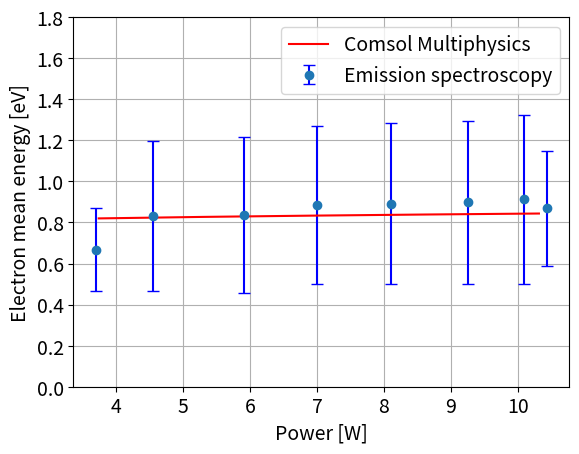

Source code (Python):
import numpy as np
import matplotlib.pyplot as plt

#define dataset
spec_Hg2 = 1.0553229796872026 #117V 3.7W
spec_Hg5 = 1.083463224623856 #175V 4.79W
spec_Hg8 = 0.6673742456383801 #181V 6.1W
spec_Hg11 = 0.8329615094821629 #229V 7.14W
spec_Hg14 = 0.8366990235616073 #306V 8.09W
spec_Hg17 = 0.8847561518685165 #368V 9.19W
spec_Hg18 = 0.7850808196986309 #381V 10.6W
spec_Hg19 = 0.8917078400547831 #439V 10.6W
spec_Hg20 = 0.8978328046813642 #509V 10.6W
spec_Hg21 = 0.9127942908928197 #573V 10.6W
spec_Hg22 = 0.8697454257211703 #602V 10.6W

spec_Hg8_1 = [5382.875163439398, 5382.875163439398] #181V 6.1W
spec_Hg11_1 = [6299.140762963169, 6299.140762963169, 11052.843191931877, 6299.140762963169, 11052.843191931877,
               6299.140762963169, 6299.140762963169, 3013.0590575109, 6299.140762963169, 3013.0590575109,
               11052.843191931877, 11052.843191931877, 3013.0590575109004, 3013.0590575109004] #229V 7.14W
spec_Hg14_1 = [6207.197649394248, 6207.197649394248, 11434.634190693612, 6207.197649394248, 11434.634190693612,
               6207.197649394248, 6207.197649394248, 2874.6932450530176, 6207.197649394248, 2874.6932450530176,
               11434.634190693612, 11434.634190693612, 2874.6932450530176, 2874.6932450530176] #306V 8.09W
spec_Hg17_1 = [6179.901096149542, 6179.901096149542, 11602.102313483185, 6179.901096149542, 11602.102313483185,
               6179.901096149542, 6179.901096149542, 11602.102313483185, 6179.901096149542, 6179.901096149542,
               2828.212342587602, 6179.901096149542, 6179.901096149542, 6179.901096149542, 2828.212342587602,
               11602.102313483183, 11602.102313483183, 11602.102313483183, 2828.212342587602, 2828.212342587602] #368V 9.19W
spec_Hg19_1 = [6183.202321100703,
               6183.202321100703,
11801.382851485341,
6183.202321100703,
11801.382851485341,
6183.202321100703,
6183.202321100703,
11801.382851485341,
6183.202321100703,
6183.202321100703,
2801.3914380263404,
6183.202321100703,
6183.202321100703,
6183.202321100703,
2801.3914380263404,
11801.382851485341,
11801.382851485341,
11801.382851485341,
2801.3914380263404,
2801.3914380263404] #439V 10.6W
spec_Hg20_1 = [6209.230897900506,
6209.230897900506,
11921.457560632549,
6209.230897900506,
11921.457560632549,
6209.230897900506,
6209.230897900506,
11921.457560632549,
6209.230897900506,
6209.230897900506,
2803.2201610580482,
6209.230897900506,
6209.230897900506,
6209.230897900506,
2803.2201610580482,
11921.457560632547,
11921.457560632547,
11921.457560632547,
2803.2201610580482,
2803.2201610580482] #509V 10.6W
spec_Hg21_1 = [6222.053025420489,
6222.053025420489,
12332.856532830878,
6222.053025420489,
12332.856532830878,
6222.053025420489,
6222.053025420489,
12332.856532830878,
6222.053025420489,
6222.053025420489,
2757.4445714028548,
6222.053025420489,
6222.053025420489,
6222.053025420489,
2757.4445714028548,
12332.856532830878,
12332.856532830878,
12332.856532830878,
2757.4445714028548,
2757.4445714028548] #573V 10.6W
spec_Hg22_1 = [7763.075818472287,
5519.301111166107,
7763.075818472287,
7763.075818472287,
7763.075818472287,
5519.301111166107]

data = [spec_Hg8, spec_Hg11, spec_Hg14, spec_Hg17, spec_Hg19, spec_Hg20, spec_Hg21, spec_Hg22]
x = [3.702272727272727, 4.5539772727272725, 5.911363636363636,
     7.004545454545455, 8.106534090909092, 9.254545454545454, 10.092613636363636, 10.432386363636363]
spec_Hg_total = [spec_Hg8_1, spec_Hg11_1, spec_Hg14_1, spec_Hg17_1, spec_Hg19_1, spec_Hg20_1, spec_Hg21_1, spec_Hg22_1]
std_error = []
for i in range(len(spec_Hg_total)):
    summ = 0
    for j in range(len(spec_Hg_total[i])):
        spec_Hg_total[i][j] /= 11600
        summ += (spec_Hg_total[i][j] - data[i])**2
    std_error.append((summ/len(spec_Hg_total[i]))**0.5)
    #spec_Hg19 = 18487.24400595866*0.00008617328149741 #Comsol
#spec_Hg20 = 17008.65317144406*0.00008617328149741 #Comsol
#spec_Hg21 = 16602.91059234494*0.00008617328149741 #Comsol
#spec_Hg22 = 16252.570644937872*0.00008617328149741 #Comsol
#spec_Hg23 = 15835.287469978759*0.00008617328149741 #Comsol
#spec_Hg24 = 15354.565472688262*0.00008617328149741 #Comsol
#spec_Hg25 = 14585.897371659288*0.00008617328149741 #Comsol


#data2 = [spec_Hg2, spec_Hg5, spec_Hg8, spec_Hg11, spec_Hg14, spec_Hg17, spec_Hg18, spec_Hg19, spec_Hg20, spec_Hg21,
#         spec_Hg22, spec_Hg23, spec_Hg24, spec_Hg25]
#calculate standard error

#std_error = 0.07
plt.rcParams.update({'font.size': 14})
fig, ax = plt.subplots()
print('err = ', std_error)
#voltage = [181, 241, 316, 381, 445, 514, 602]

y = data
x1 = [10.314, 8.6196, 6.9349, 5.2969, 3.7435] #Comsol
y1 = [0.8435082960685436, 0.8386750286060698, 0.8332480403391908, 0.8270352463004218, 0.8197383208661203] #Comsol


ax.errorbar(x, y,
 yerr = std_error,
 capsize = 4,
 fmt='o', ecolor='blue', label = 'Emission spectroscopy'
 )
plt.ylim(0,1.8)
plt.plot(x1,y1, color = 'red', label = 'Comsol Multiphysics')
plt.grid()
plt.legend(loc = "best")
plt.ylabel('Electron mean energy [eV]')
plt.xlabel('Power [W]')
plt.show()